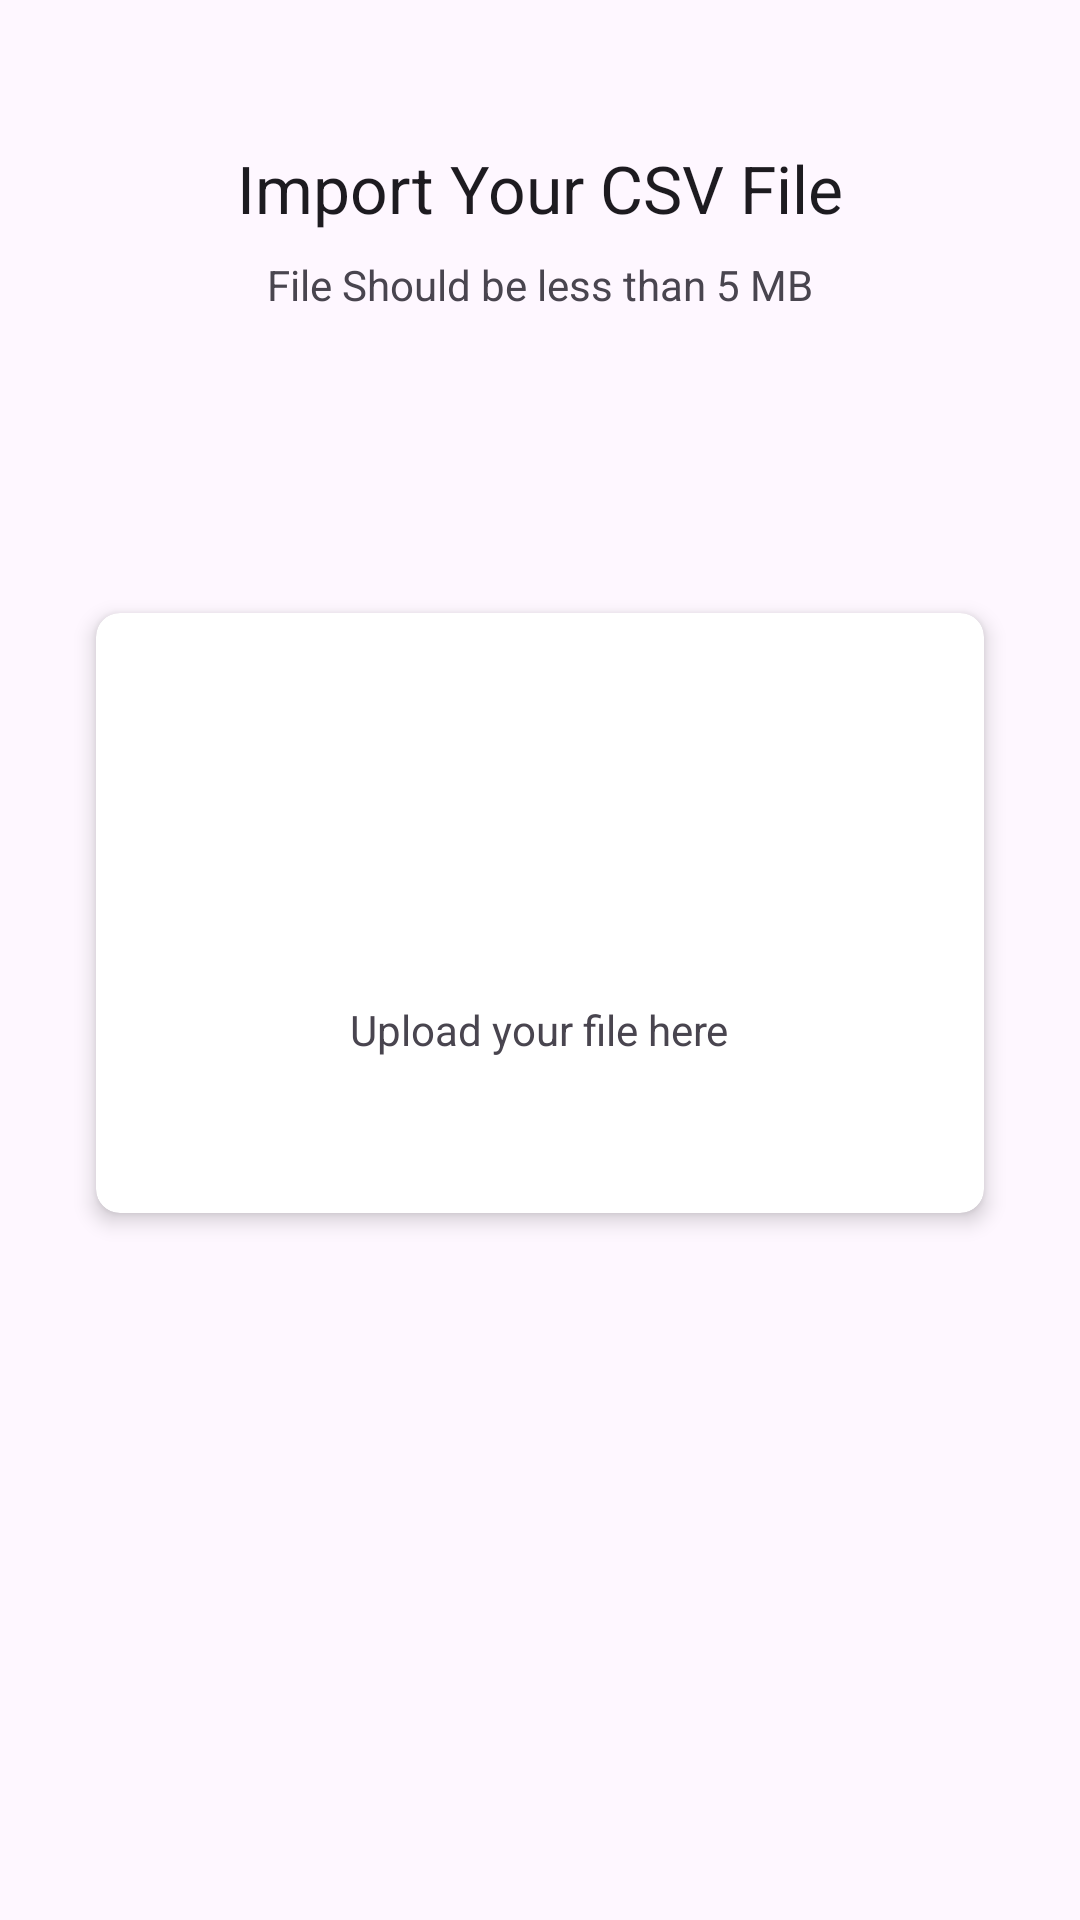

Here is an Android app screen rendered from its layout file. Give the layout XML and the strings, colors and styles it references.
<!-- AndroidManifest.xml: application theme Theme.QLSV -->
<!-- res/layout/activity_import_csvfile.xml -->
<?xml version="1.0" encoding="utf-8"?>
<RelativeLayout xmlns:android="http://schemas.android.com/apk/res/android"
    android:layout_width="match_parent"
    android:layout_height="match_parent"
    xmlns:app="http://schemas.android.com/apk/res-auto"
    android:padding="16dp">

    <TextView
        android:id="@+id/tvTitle"
        android:layout_width="wrap_content"
        android:layout_height="wrap_content"
        android:text="Import Your CSV File"
        android:textAppearance="@style/TextAppearance.AppCompat.Large"
        android:layout_centerHorizontal="true"
        android:layout_marginTop="32dp"/>

    <TextView
        android:id="@+id/tvSubTitle"
        android:layout_width="wrap_content"
        android:layout_height="wrap_content"
        android:text="File Should be less than 5 MB"
        android:layout_below="@+id/tvTitle"
        android:layout_centerHorizontal="true"
        android:layout_marginTop="8dp"/>

    <androidx.cardview.widget.CardView
        android:id="@+id/cvUpload"
        android:layout_width="match_parent"
        android:layout_height="200dp"
        android:layout_below="@+id/tvSubTitle"
        app:cardCornerRadius="8dp"
        android:layout_marginTop="100dp"
        android:layout_marginEnd="16dp"
        android:layout_marginStart="16dp"
        app:cardElevation="4dp"
        android:gravity="center"
        android:clickable="true"
        android:focusable="true"
        android:background="?attr/selectableItemBackground"
        android:foreground="?attr/selectableItemBackground">

        <LinearLayout
            android:layout_width="match_parent"
            android:layout_height="match_parent"
            android:gravity="center"
            android:orientation="vertical"
            android:padding="16dp">

            <ImageView
                android:layout_width="137dp"
                android:layout_height="70dp"
                android:layout_gravity="center"
                android:src="@drawable/folder_svgrepo_com" />

        <TextView
            android:layout_width="wrap_content"
            android:layout_height="wrap_content"
            android:text="Upload your file here"
            android:layout_below="@+id/tvTitle"
            android:layout_marginTop="8dp"
            android:layout_gravity="center"/>
    </LinearLayout>
</androidx.cardview.widget.CardView>

    </RelativeLayout>
<!-- resources referenced by this layout -->
<resources>
  <style name="Theme.QLSV" parent="Base.Theme.QLSV">
          <item name="actionOverflowButtonStyle">@style/overflow</item>
      </style>
  <style name="Base.Theme.QLSV" parent="Theme.Material3.Light.NoActionBar">
          
          
      </style>
  <style name="overflow" parent="Widget.Material3.PopupMenu.Overflow">
          <item name="android:src">@drawable/baseline_more_vert_24</item>
      </style>
</resources>
